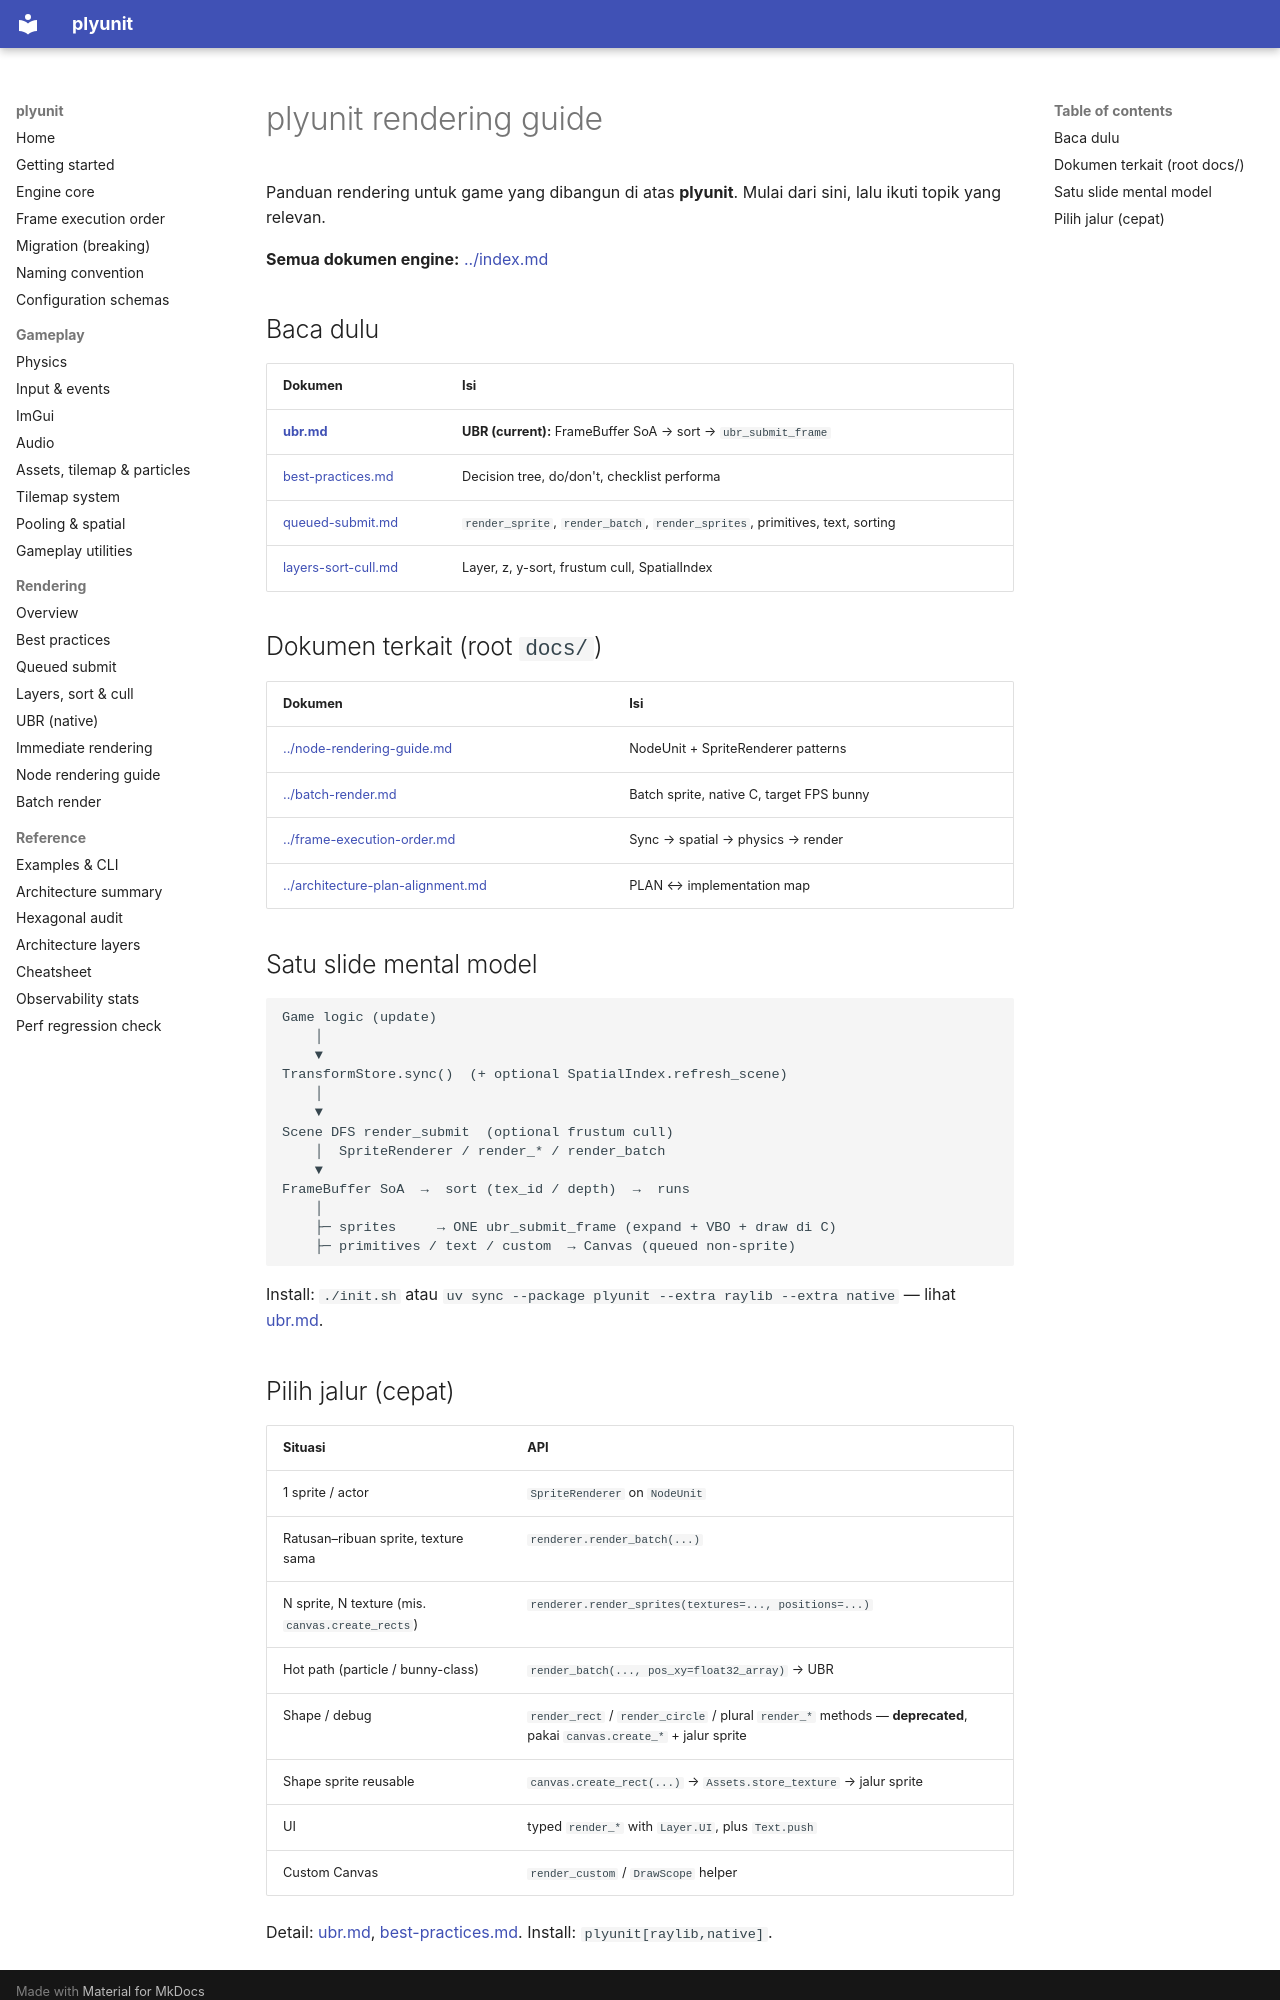

repository: ahmaadn/plyunit · page: id/rendering/index.html · generator: mkdocs

# plyunit rendering guide

Panduan rendering untuk game yang dibangun di atas **plyunit**. Mulai dari sini, lalu ikuti topik yang relevan.

**Semua dokumen engine:** [../index.md](../index.md)

## Baca dulu

| Dokumen | Isi |
| --- | --- |
| [**ubr.md**](ubr.md) | **UBR (current):** FrameBuffer SoA → sort → `ubr_submit_frame` |
| [best-practices.md](best-practices.md) | Decision tree, do/don't, checklist performa |
| [queued-submit.md](queued-submit.md) | `render_sprite`, `render_batch`, `render_sprites`, primitives, text, sorting |
| [layers-sort-cull.md](layers-sort-cull.md) | Layer, z, y-sort, frustum cull, SpatialIndex |

## Dokumen terkait (root `docs/`)

| Dokumen | Isi |
| --- | --- |
| [../node-rendering-guide.md](../node-rendering-guide.md) | NodeUnit + SpriteRenderer patterns |
| [../batch-render.md](../batch-render.md) | Batch sprite, native C, target FPS bunny |
| [../frame-execution-order.md](../frame-execution-order.md) | Sync → spatial → physics → render |
| [../architecture-plan-alignment.md](../architecture-plan-alignment.md) | PLAN ↔ implementation map |

## Satu slide mental model

```
Game logic (update)
    │
    ▼
TransformStore.sync()  (+ optional SpatialIndex.refresh_scene)
    │
    ▼
Scene DFS render_submit  (optional frustum cull)
    │  SpriteRenderer / render_* / render_batch
    ▼
FrameBuffer SoA  →  sort (tex_id / depth)  →  runs
    │
    ├─ sprites     → ONE ubr_submit_frame (expand + VBO + draw di C)
    ├─ primitives / text / custom  → Canvas (queued non-sprite)
```

Install: `./init.sh` atau `uv sync --package plyunit --extra raylib --extra native` — lihat [ubr.md](ubr.md).
